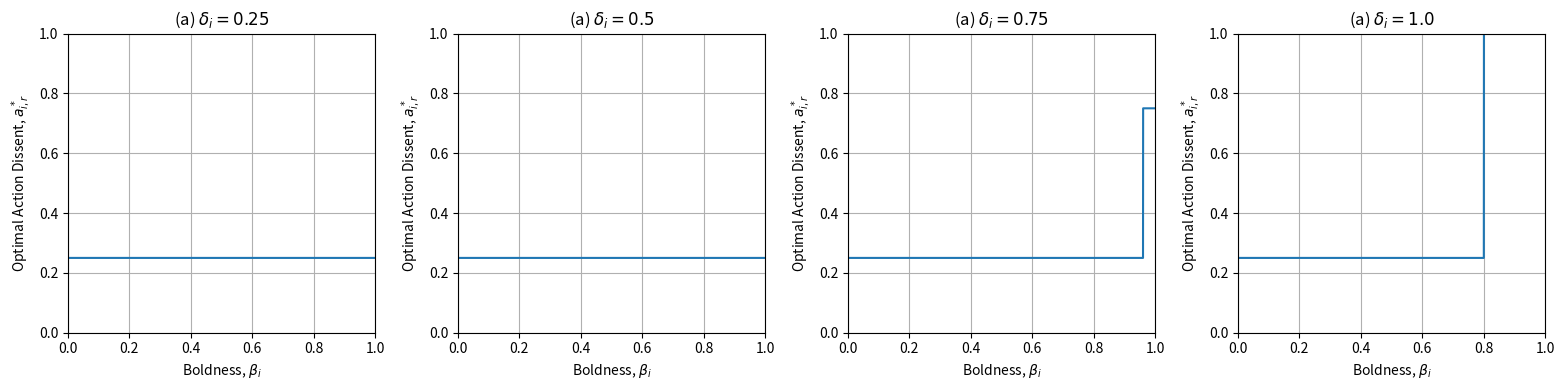

The script that saved this image: (Note: this script raises an exception after producing the figure.)
# Project:  CensorshipDissent
# Filename: opt_action.py
# [redacted]

"""
opt_dissent: Calculates and plots an individual's optimal action dissent and
corresponding utility as a function of their own parameters and noisy estimates
of the authority's tolerance and severity.
"""

import matplotlib.pyplot as plt
import numpy as np
import os.path as osp

def opt_dissent(delta, beta, nu, pi, t, s):
    """
    Computes an individual's optimal action dissent as a function of their
    parameters, the authority's parameters, and their noisy estimates of the
    authority's tolerance and severity.

    :param delta: the individual's float desire to dissent (in [0,1])
    :param beta: the individual's float boldness (> 0)
    :param nu: the authority's float surveillance (in [0,1])
    :param pi: 'constant' or 'linear' punishment
    :param t: the authority's float tolerance (in [0,1])
    :param s: the authority's float punishment severity (> 0)
    :returns: the individual's float optimal action dissent (in [0,delta])
    """
    if pi == 'constant':
        # Compliant/defiant individuals act = desire; the rest self-censor.
        tip_constant = (beta * t + nu * s) / (beta - (1 - nu) * s)
        if delta <= t or (beta > (1 - nu) * s and delta > tip_constant):
            return delta
        else:
            return t
    elif pi == 'linear':
        # If the authority's surveillance is perfect, we simply compare the
        # individual's boldness to the authority's severity.
        tip_linear = (t + (beta - nu * s) / ((1 - nu) * s)) / 2 if nu < 1 else 0
        if delta <= t or (nu == 1 and beta >= s) or (nu < 1 and delta <= tip_linear):
            return delta
        elif (nu == 1 and beta < s) or (nu < 1 and t >= tip_linear):
            return t
        else:
            return tip_linear
    else:
        print('ERROR: Unrecognized punishment function \'' + pi + '\'')


def plot_opt_dissent_vs_beta(ax, delta, nu, pi, t, s, color='tab:blue'):
    """
    Plot an individual's optimal action dissent vs. their boldness.

    :param ax: a matplotlib.Axes object to plot on
    :param delta: the individual's float desire to dissent (in [0,1])
    :param nu: the authority's float surveillance (in [0,1])
    :param pi: 'constant' or 'linear' punishment
    :param t: the authority's float tolerance (in [0,1])
    :param s: the authority's float punishment severity (> 0)
    :param color: any color recognized by matplotlib
    """
    # Evaluate the individual's optimal action dissent over a range boldness
    betas = np.linspace(0, 1, 10000)

    acts = np.array([opt_dissent(delta, beta, nu, pi, t, s) for beta in betas])
    ax.plot(betas, acts, c=color)

    ax.set(xlim=[0, 1], ylim=[0, 1])
    ax.grid()

def plot_opt_dissent_vs_s(ax, delta, nu, pi, t, beta, color='tab:blue'):
    """
    Plot an individual's optimal action dissent vs. authority's severity.

    :param ax: a matplotlib.Axes object to plot on
    :param delta: the individual's float desire to dissent (in [0,1])
    :param beta: the individual's float boldness (> 0)
    :param nu: the authority's float surveillance (in [0,1])
    :param pi: 'constant' or 'linear' punishment
    :param t: the authority's float tolerance (in [0,1])
    :param color: any color recognized by matplotlib
    """
    # Evaluate the individual's optimal action dissent over a range of severity.
    severitys = np.linspace(0, 1, 10000)

    acts = np.array([opt_dissent(delta, beta, nu, pi, t, s) for s in severitys])
    ax.plot(severitys, acts, c=color)

    ax.set(xlim=[0, 1], ylim=[0, 1])
    ax.grid()

def plot_opt_dissent_vs_t(ax, delta, nu, pi, beta, s, color='tab:blue'):
    """
    Plot an individual's optimal action dissent vs. authority's tolerance.

    :param ax: a matplotlib.Axes object to plot on
    :param delta: the individual's float desire to dissent (in [0,1])
    :param beta: the individual's float boldness (> 0)
    :param nu: the authority's float surveillance (in [0,1])
    :param pi: 'constant' or 'linear' punishment
    :param s: the authority's float punishment severity (> 0)
    :param color: any color recognized by matplotlib
    """
    # Evaluate the individual's optimal action dissent over a range of tolerances.
    tolerances = np.linspace(0, 1, 10000)

    acts = np.array([opt_dissent(delta, beta, nu, pi, t, s) for t in tolerances])
    ax.plot(tolerances, acts, c=color)

    ax.set(xlim=[0, 1], ylim=[0, 1])
    ax.grid()

def plot_opt_dissent_vs_nu(ax, delta, beta, pi, t, s, color='tab:blue'):
    """
    Plot an individual's optimal action dissent vs. their authority's surveillance.

    :param ax: a matplotlib.Axes object to plot on
    :param delta: the individual's float desire to dissent (in [0,1])
    :param beta: the individual's float boldness (> 0)
    :param pi: 'constant' or 'linear' punishment
    :param t: the authority's float tolerance (in [0,1])
    :param s: the authority's float punishment severity (> 0)
    :param color: any color recognized by matplotlib
    """
    # Evaluate the individual's optimal action dissent over a range of nu.
    nus = np.linspace(0, 1, 10000)

    acts = np.array([opt_dissent(delta, beta, nu, pi, t, s) for nu in nus])
    ax.plot(nus, acts, c=color)

    ax.set(xlim=[0, 1], ylim=[0, 1])
    ax.grid()

def subplot_boldness(delta_values):
    """
    Combine subplots for optimal action dissent and beta, for both linear and constant punishment with varying deltas = [0.25, 0.5, 0.75, 1]
    """

    # Combine subplots for constant pi into one figure and save.
    fig, ax = plt.subplots(1, 4, figsize=(15.75, 4), dpi=300, facecolor='white',
                           tight_layout=True)
    
    for i, d in enumerate(delta_values):
        # Plot optimal action dissent and beta when delta = d and pi = constant
        plot_opt_dissent_vs_beta(ax[i], delta=d, nu=0.2, pi='constant', t=0.25, s=0.6)
        ax[i].set(title=f'(a) $\delta_i = {d}$',
                xlabel=r'Boldness, $\beta_i$',
                ylabel=r'Optimal Action Dissent, $a_{i,r}^*$')
    
    fig.savefig(osp.join('.', 'figs', 'opt_action_beta_constant.png'))

    # Combine subplots for linear pi into one figure and save.
    fig, ax = plt.subplots(1, 4, figsize=(15.75, 4), dpi=300, facecolor='white',
                           tight_layout=True)
    
    for i, d in enumerate(delta_values):
        # Plot optimal action dissent and beta when delta = d and pi = linear
        plot_opt_dissent_vs_beta(ax[i], delta=d, nu=0.2, pi='linear', t=0.25, s=0.6)
        ax[i].set(title=f'(a) $\delta_i = {d}$',
                xlabel=r'Boldness, $\beta_i$',
                ylabel=r'Optimal Action Dissent, $a_{i,r}^*$')

    fig.savefig(osp.join('.', 'figs', 'opt_action_beta_linear.png'))

def subplot_severity(delta_values):
    """
    Combine subplots for optimal action dissent and severity, for both linear and constant punishment with varying deltas = [0.25, 0.5, 0.75, 1]
    """
    
    # Combine subplots for constant pi into one figure and save.
    fig, ax = plt.subplots(1, 4, figsize=(15.75, 4), dpi=300, facecolor='white',
                           tight_layout=True)
    
    for i, d in enumerate(delta_values):
        # Plot optimal action dissent and severity when delta = d and pi = constant
        plot_opt_dissent_vs_s(ax[i], delta=d, nu=0.2, pi='constant', t=0.25, beta=1)
        ax[i].set(title=f'(a) $\delta_i = {d}$',
                xlabel=r'Severity, $s_r$',
                ylabel=r'Optimal Action Dissent, $a_{i,r}^*$')
    
    fig.savefig(osp.join('.', 'figs', 'opt_action_severity_constant.png'))

    # Combine subplots for linear pi into one figure and save.
    fig, ax = plt.subplots(1, 4, figsize=(15.75, 4), dpi=300, facecolor='white',
                           tight_layout=True)
    
    for i, d in enumerate(delta_values):
        # Plot optimal action dissent and severity when delta = d and pi = linear
        plot_opt_dissent_vs_s(ax[i], delta=d, nu=0.2, pi='linear', t=0.25, beta=1)
        ax[i].set(title=f'(a) $\delta_i = {d}$',
                xlabel=r'Severity, $s_r$',
                ylabel=r'Optimal Action Dissent, $a_{i,r}^*$')

    fig.savefig(osp.join('.', 'figs', 'opt_action_severity_linear.png'))

def subplot_tolerance(delta_values):
    """
    Combine subplots for optimal action dissent and tolerance, for both linear and constant punishment with varying deltas = [0.25, 0.5, 0.75, 1]
    """
    
    # Combine subplots for constant pi into one figure and save.
    fig, ax = plt.subplots(1, 4, figsize=(15.75, 4), dpi=300, facecolor='white',
                           tight_layout=True)
    
    for i, d in enumerate(delta_values):
        # Plot optimal action dissent and tolerance when delta = d and pi = constant
        plot_opt_dissent_vs_t(ax[i], delta=d, nu=0.2, pi='constant', beta=1, s=0.6)
        ax[i].set(title=f'(a) $\delta_i = {d}$',
                xlabel=r'Tolerance, $t_r$',
                ylabel=r'Optimal Action Dissent, $a_{i,r}^*$')
    
    fig.savefig(osp.join('.', 'figs', 'opt_action_tolerance_constant.png'))

    # Combine subplots for linear pi into one figure and save.
    fig, ax = plt.subplots(1, 4, figsize=(15.75, 4), dpi=300, facecolor='white',
                           tight_layout=True)
    
    for i, d in enumerate(delta_values):
        # Plot optimal action dissent and tolerance when delta = d and pi = linear
        plot_opt_dissent_vs_t(ax[i], delta=d, nu=0.2, pi='linear', beta=1, s=0.6)
        ax[i].set(title=f'(a) $\delta_i = {d}$',
                xlabel=r'Tolerance, $t_r$',
                ylabel=r'Optimal Action Dissent, $a_{i,r}^*$')

    fig.savefig(osp.join('.', 'figs', 'opt_action_tolerance_linear.png'))

def subplot_nu(delta_values):
    """
    Combine subplots for optimal action dissent and nu, for both linear and constant punishment with varying deltas = [0.25, 0.5, 0.75, 1]
    """
    
    # Combine subplots for constant pi into one figure and save.
    fig, ax = plt.subplots(1, 4, figsize=(15.75, 4), dpi=300, facecolor='white',
                           tight_layout=True)
    
    for i, d in enumerate(delta_values):
        # Plot optimal action dissent and nu when delta = d and pi = constant
        plot_opt_dissent_vs_nu(ax[i], delta=d, beta=1, pi='constant', t=0.25, s=0.6)
        ax[i].set(title=f'(a) $\delta_i = {d}$',
                xlabel=r'Surveillance, $v$',
                ylabel=r'Optimal Action Dissent, $a_{i,r}^*$')
    
    fig.savefig(osp.join('.', 'figs', 'opt_action_nu_constant.png'))

    # Combine subplots for linear pi into one figure and save.
    fig, ax = plt.subplots(1, 4, figsize=(15.75, 4), dpi=300, facecolor='white',
                           tight_layout=True)
    
    for i, d in enumerate(delta_values):
        # Plot optimal action dissent and nu when delta = d and pi = linear
        plot_opt_dissent_vs_nu(ax[i], delta=d, beta=1, pi='linear', t=0.25, s=0.6)
        ax[i].set(title=f'(a) $\delta_i = {d}$',
                xlabel=r'Surveillance, $v$',
                ylabel=r'Optimal Action Dissent, $a_{i,r}^*$')

    fig.savefig(osp.join('.', 'figs', 'opt_action_nu_linear.png'))

if __name__ == "__main__":
    delta_values = [0.25, 0.5, 0.75, 1.0]

    subplot_boldness(delta_values)

    subplot_severity(delta_values)

    subplot_tolerance(delta_values)

    subplot_nu(delta_values)